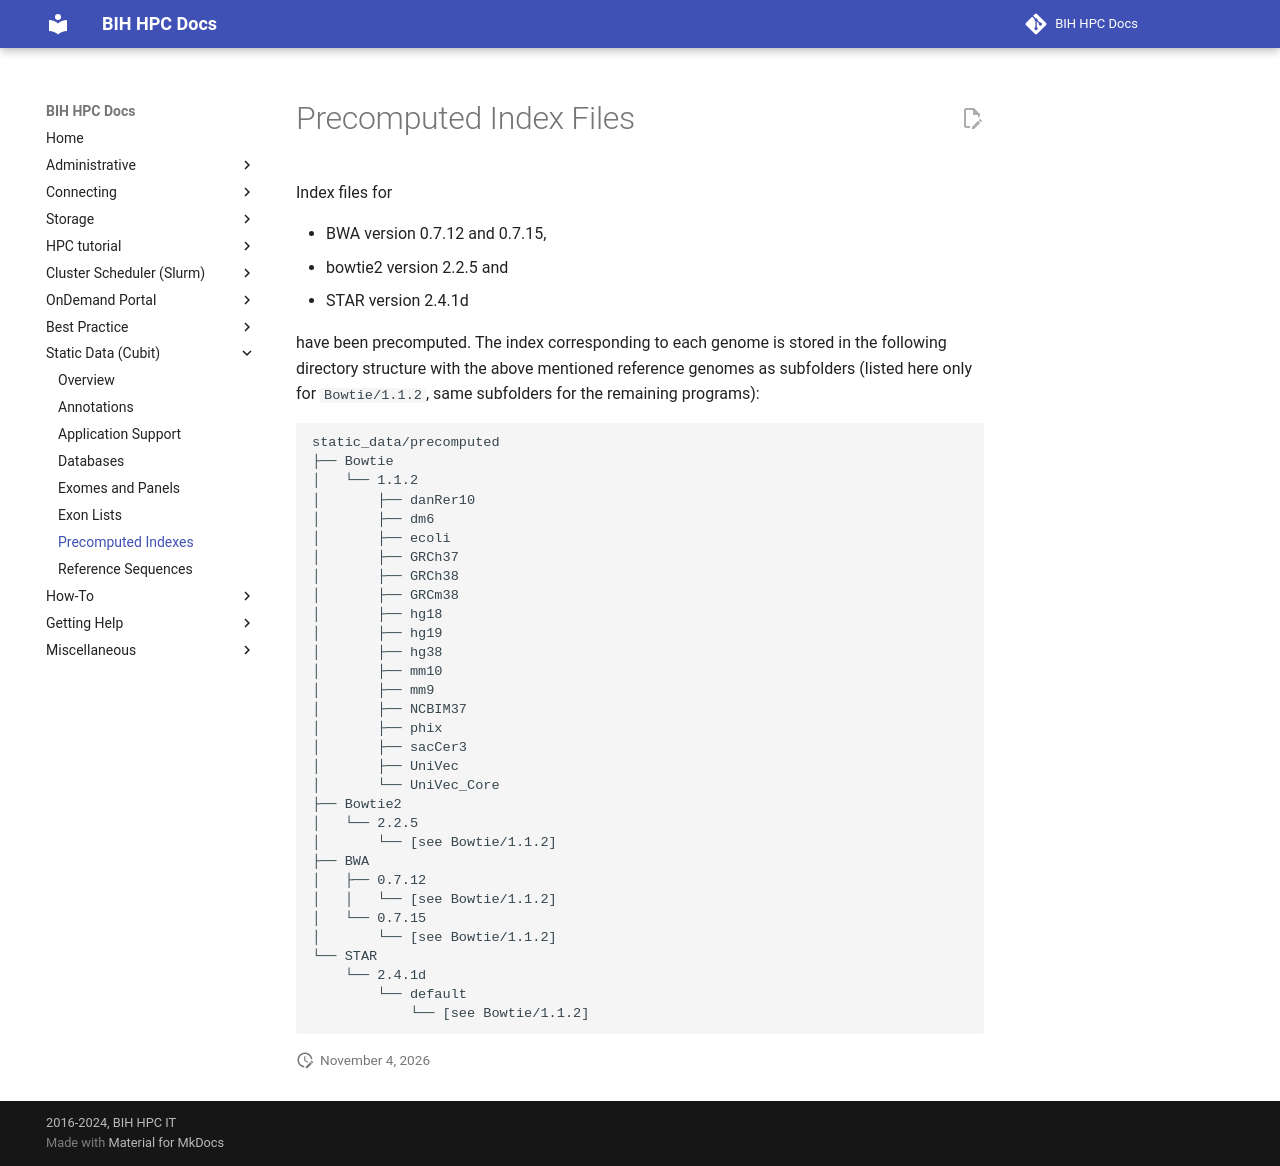

repository: bihealth/bih-cluster · page: cubit/index-files/index.html · generator: mkdocs

# Precomputed Index Files

Index files for

* BWA version 0.7.12 and 0.7.15,
* bowtie2 version 2.2.5 and
* STAR version 2.4.1d

have been precomputed. The index corresponding to each genome is stored in the
following directory structure with the above mentioned reference genomes as
subfolders (listed here only for `Bowtie/1.1.2`, same subfolders for the
remaining programs):

```
static_data/precomputed
├── Bowtie
│   └── 1.1.2
│       ├── danRer10
│       ├── dm6
│       ├── ecoli
│       ├── GRCh37
│       ├── GRCh38
│       ├── GRCm38
│       ├── hg18
│       ├── hg19
│       ├── hg38
│       ├── mm10
│       ├── mm9
│       ├── NCBIM37
│       ├── phix
│       ├── sacCer3
│       ├── UniVec
│       └── UniVec_Core
├── Bowtie2
│   └── 2.2.5
│       └── [see Bowtie/1.1.2]
├── BWA
│   ├── 0.7.12
│   │   └── [see Bowtie/1.1.2]
│   └── 0.7.15
│       └── [see Bowtie/1.1.2]
└── STAR
    └── 2.4.1d
        └── default
            └── [see Bowtie/1.1.2]
```
